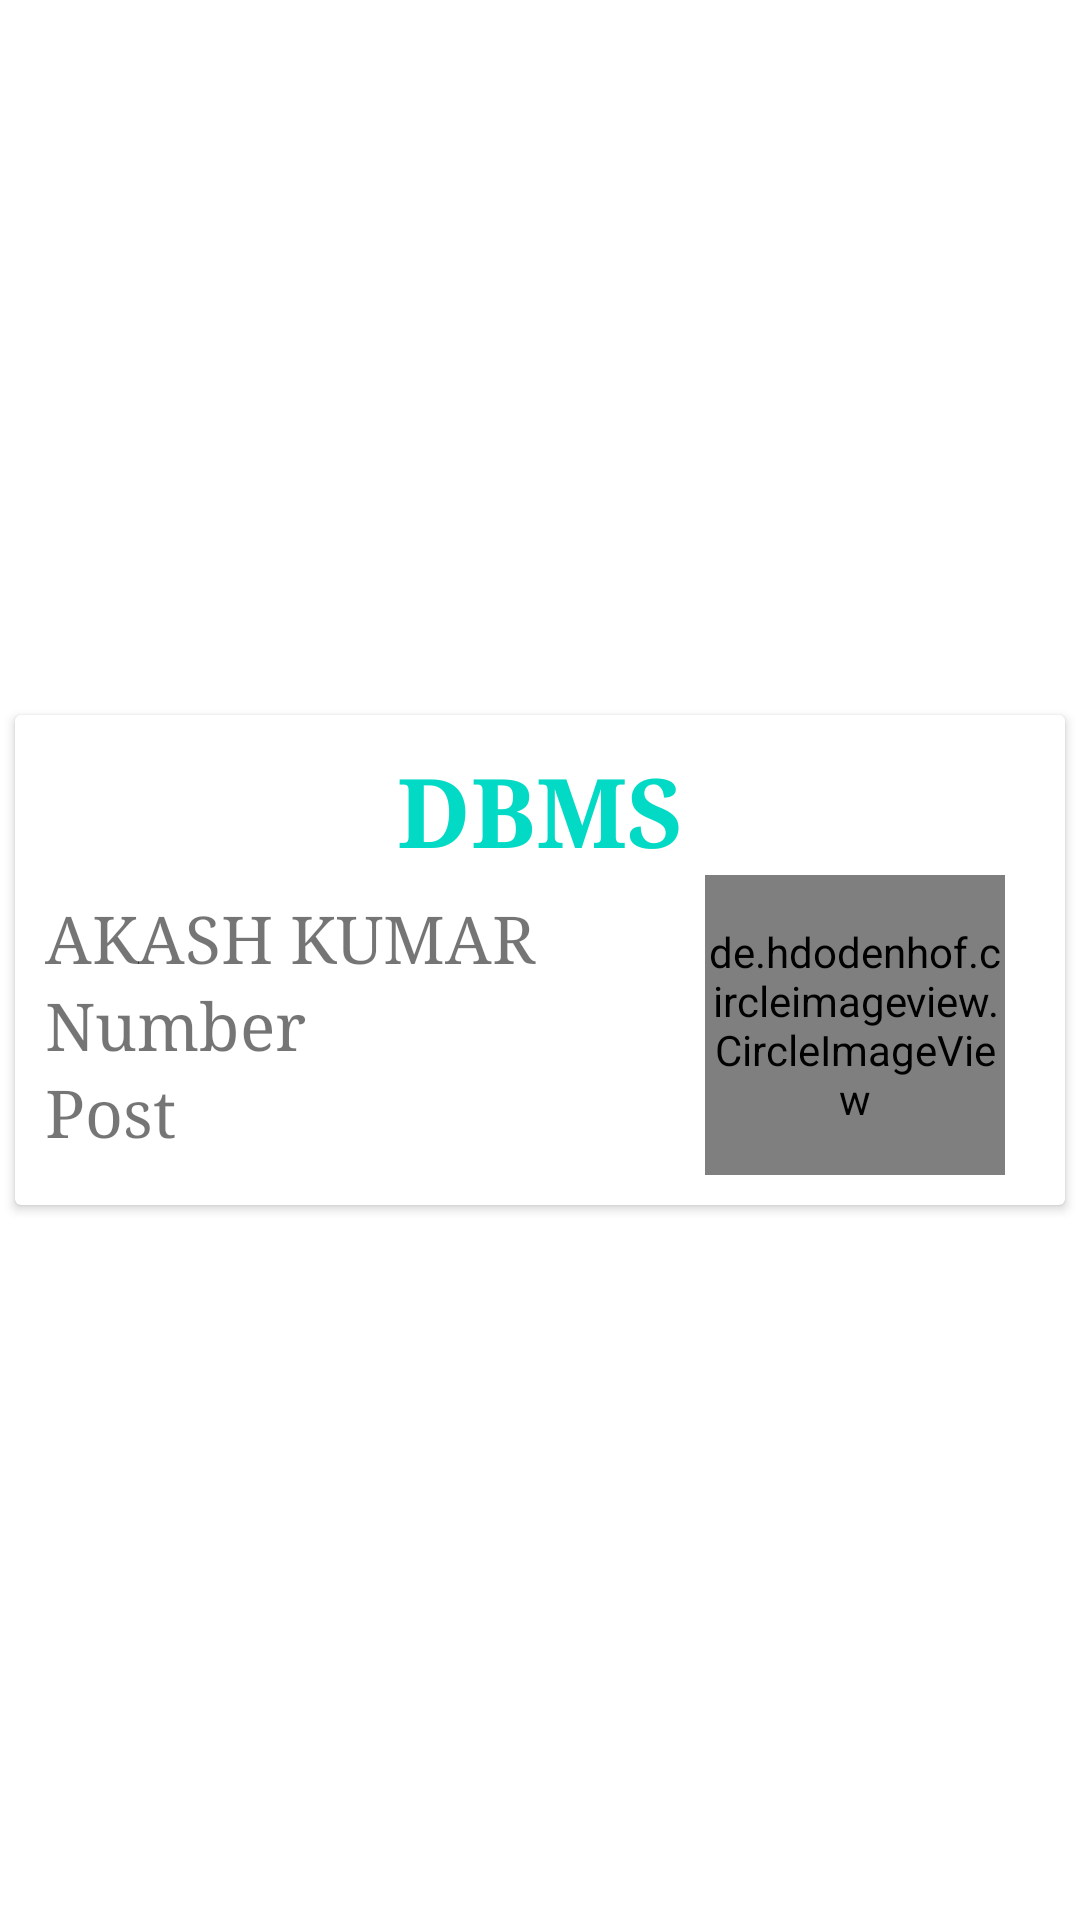

Write the Android layout XML for this screen, with the resource values it uses.
<!-- AndroidManifest.xml: application theme Theme.CollegeManagementUsers -->
<!-- res/layout/teacher_items.xml -->
<?xml version="1.0" encoding="utf-8"?>
<androidx.constraintlayout.widget.ConstraintLayout xmlns:android="http://schemas.android.com/apk/res/android"
    xmlns:app="http://schemas.android.com/apk/res-auto"
    xmlns:tools="http://schemas.android.com/tools"
    android:layout_width="match_parent"
    android:layout_height="wrap_content">

    <androidx.cardview.widget.CardView
        android:id="@+id/cardView"
        android:layout_width="match_parent"
        android:layout_height="wrap_content"
        android:layout_margin="5dp"
        app:layout_constraintBottom_toBottomOf="parent"
        app:layout_constraintEnd_toEndOf="parent"
        app:layout_constraintStart_toStartOf="parent"
        app:layout_constraintTop_toTopOf="parent">

        <LinearLayout
            android:layout_width="match_parent"
            android:layout_height="match_parent"
            android:layout_marginLeft="5dp"
            android:layout_marginRight="5dp"
            android:layout_marginTop="5dp"
            android:layout_marginBottom="10dp"
            android:orientation="vertical">

            <TextView
                android:id="@+id/teacher_subjects"
                android:layout_width="match_parent"
                android:layout_height="wrap_content"
                android:layout_marginTop="5dp"
android:textColor="@color/teal_200"
                android:gravity="center"
                android:text="DBMS"
                android:textSize="32sp"
                android:textStyle="bold" />

            <LinearLayout

                android:layout_width="match_parent"
                android:layout_height="wrap_content"
                android:orientation="horizontal">

                <LinearLayout
                    android:layout_width="match_parent"
                    android:layout_height="match_parent"
                    android:layout_marginLeft="5dp"
                    android:layout_weight="1"
                    android:gravity="center"
                    android:orientation="vertical">

                    <TextView
                        android:id="@+id/teacherName"
                        android:layout_width="match_parent"
                        android:layout_height="wrap_content"
                        android:text="AKASH KUMAR"
                        android:textSize="22sp" />

                    <TextView
                        android:id="@+id/teacherNo"
                        android:layout_width="match_parent"
                        android:layout_height="wrap_content"
                        android:text="Number"
                        android:textSize="22sp" />

                    <TextView
                        android:id="@+id/teacherPost"
                        android:layout_width="match_parent"
                        android:layout_height="wrap_content"
                        android:text="Post"
                        android:textSize="22sp" />
                </LinearLayout>

                <de.hdodenhof.circleimageview.CircleImageView
                    android:id="@+id/teacherImage"
                    android:layout_width="100dp"
                    android:layout_height="100dp"
                    android:layout_marginRight="15dp"
                    android:src="@drawable/ic_launcher_background" />
            </LinearLayout>
        </LinearLayout>
    </androidx.cardview.widget.CardView>

</androidx.constraintlayout.widget.ConstraintLayout>
<!-- resources referenced by this layout -->
<resources>
  <color name="teal_200">#FF03DAC5</color>
  <style name="Theme.CollegeManagementUsers" parent="Theme.MaterialComponents.DayNight.NoActionBar">
          
          <item name="colorPrimary">@color/purple_500</item>
          <item name="colorPrimaryVariant">@color/purple_700</item>
          <item name="colorOnPrimary">@color/white</item>
        <item name="fontFamily">serif</item>
          
          <item name="colorSecondary">@color/teal_200</item>
          <item name="colorSecondaryVariant">@color/teal_700</item>
          <item name="colorOnSecondary">@color/black</item>
          
          <item name="android:statusBarColor" tools:targetApi="l">#4D5FC0</item>
          
      </style>
  <color name="purple_500">#FF6200EE</color>
  <color name="purple_700">#FF3700B3</color>
  <color name="white">#FFFFFFFF</color>
  <color name="teal_700">#FF018786</color>
  <color name="black">#FF000000</color>
</resources>
